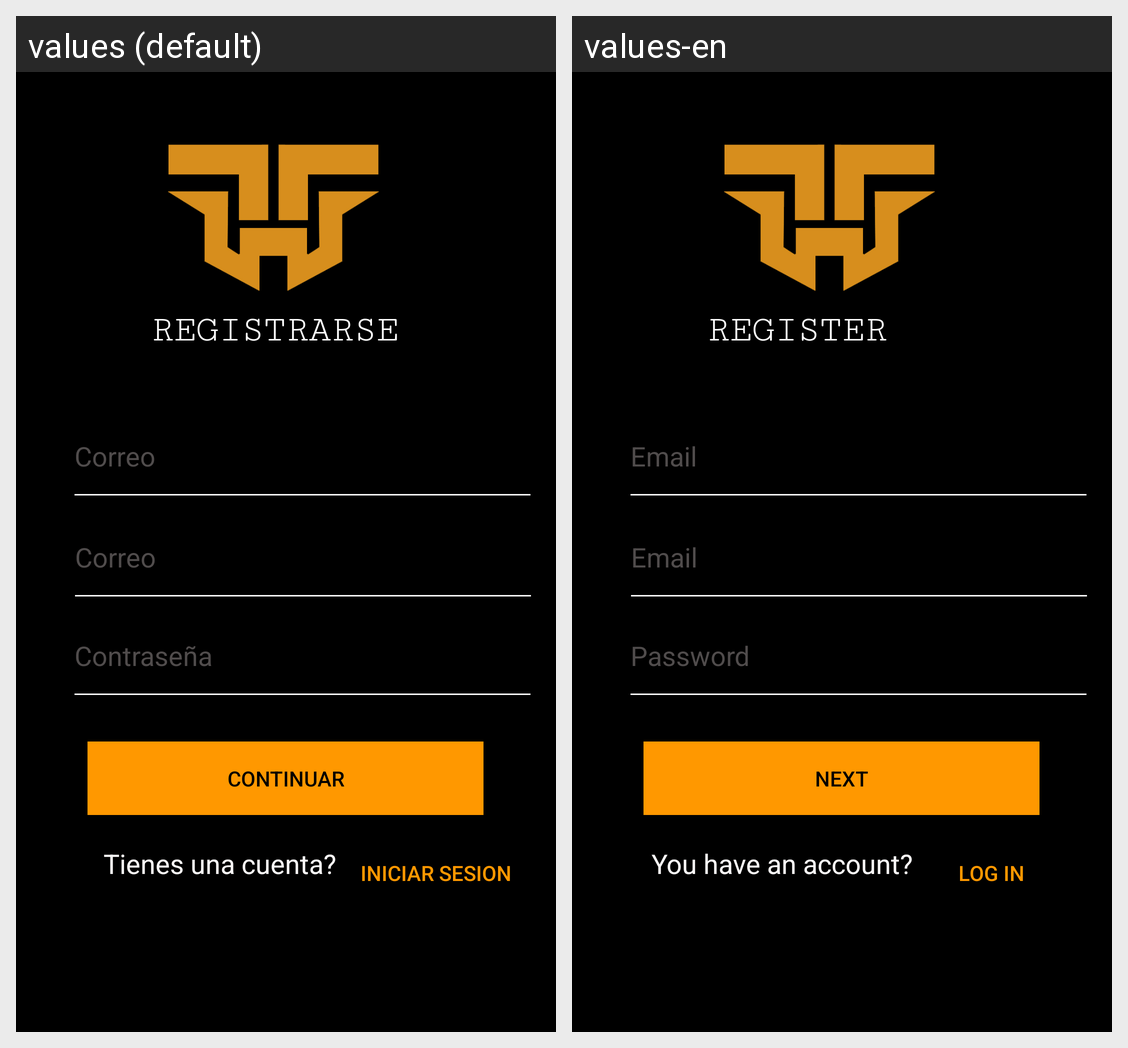

For this localized Android screen grid, give each drawn string resource with its value in every locale shown.
Android screen res/layout/registro.xml rendered under 2 locales, left to right: values (default), values-en. Device: Nexus 5 (rendered at 1080×1920; each locale shown at half size, 540×960, under a caption strip naming it); theme Theme.Wizardtrack.
Strings drawn on this screen, with the default value and each locale's value (text and hints the layout hard-codes, and strings that could not be matched under every locale, appear in the picture but are not listed):

register
  values: REGISTRARSE
  values-en: REGISTER

correo
  values: Correo
  values-en: Email

contrasenia
  values: Contraseña
  values-en: Password

continuar
  values: CONTINUAR
  values-en: NEXT

tienesunacuenta
  values: Tienes una cuenta?
  values-en: You have an account?

iniciarsesionregistro
  values: Iniciar sesion
  values-en: Log In
